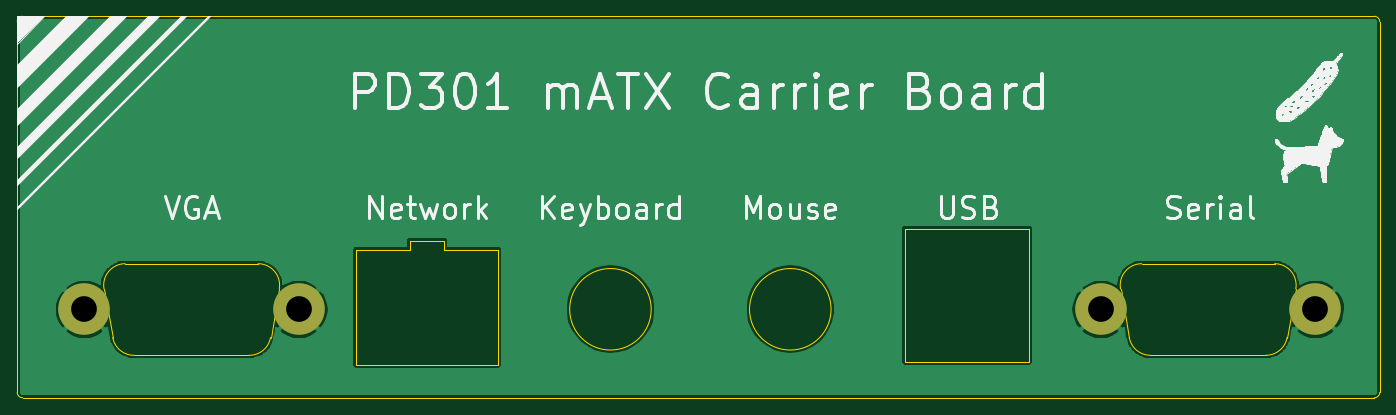
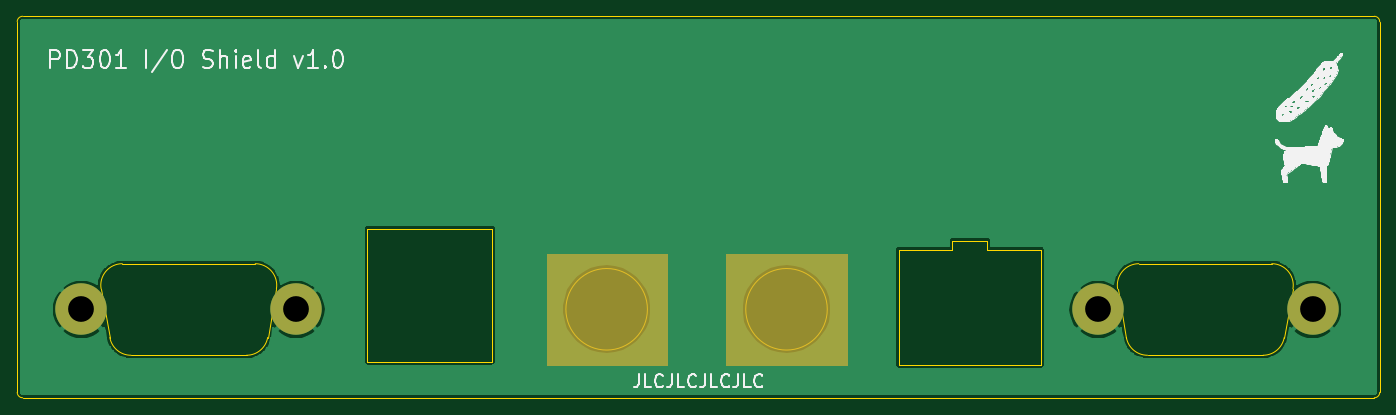
Circuit board: 9 layer files. Board 158.8 x 44.4 mm.
- bottom_copper: backpanel-B_Cu.gbr (33286 bytes)
- bottom_mask: backpanel-B_Mask.gbr (1200 bytes)
- bottom_silk: backpanel-B_SilkS.gbr (45453 bytes)
- outline: backpanel-Edge_Cuts.gbr (2716 bytes)
- top_copper: backpanel-F_Cu.gbr (33286 bytes)
- top_mask: backpanel-F_Mask.gbr (666 bytes)
- top_silk: backpanel-F_SilkS.gbr (56821 bytes)
- drill: backpanel-NPTH.drl (271 bytes)
- drill: backpanel-PTH.drl (334 bytes)

=== bottom_copper: backpanel-B_Cu.gbr (33286 bytes, source omitted) ===
=== bottom_mask: backpanel-B_Mask.gbr ===
%TF.GenerationSoftware,KiCad,Pcbnew,(5.1.10)-1*%
%TF.CreationDate,2021-10-12T00:16:37-07:00*%
%TF.ProjectId,backpanel,6261636b-7061-46e6-956c-2e6b69636164,rev?*%
%TF.SameCoordinates,PX18392c0PYda028c0*%
%TF.FileFunction,Soldermask,Bot*%
%TF.FilePolarity,Negative*%
%FSLAX46Y46*%
G04 Gerber Fmt 4.6, Leading zero omitted, Abs format (unit mm)*
G04 Created by KiCad (PCBNEW (5.1.10)-1) date 2021-10-12 00:16:37*
%MOMM*%
%LPD*%
G01*
G04 APERTURE LIST*
%ADD10C,0.100000*%
%ADD11C,6.000000*%
G04 APERTURE END LIST*
D10*
G36*
X97073003Y162559989D02*
G01*
X83073003Y162559989D01*
X83073003Y175559989D01*
X97073003Y175559989D01*
X97073003Y162559989D01*
G37*
X97073003Y162559989D02*
X83073003Y162559989D01*
X83073003Y175559989D01*
X97073003Y175559989D01*
X97073003Y162559989D01*
G36*
X76118003Y162559989D02*
G01*
X62118003Y162559989D01*
X62118003Y175559989D01*
X76118003Y175559989D01*
X76118003Y162559989D01*
G37*
X76118003Y162559989D02*
X62118003Y162559989D01*
X62118003Y175559989D01*
X76118003Y175559989D01*
X76118003Y162559989D01*
D11*
%TO.C,H4*%
X151263003Y169036989D03*
%TD*%
%TO.C,H3*%
X126263003Y169036989D03*
%TD*%
%TO.C,H2*%
X32823003Y169036989D03*
%TD*%
%TO.C,H1*%
X7823003Y169036989D03*
%TD*%
M02*

=== bottom_silk: backpanel-B_SilkS.gbr (45453 bytes, source omitted) ===
=== outline: backpanel-Edge_Cuts.gbr ===
%TF.GenerationSoftware,KiCad,Pcbnew,(5.1.10)-1*%
%TF.CreationDate,2021-10-12T00:16:37-07:00*%
%TF.ProjectId,backpanel,6261636b-7061-46e6-956c-2e6b69636164,rev?*%
%TF.SameCoordinates,PX18392c0PYda028c0*%
%TF.FileFunction,Profile,NP*%
%FSLAX46Y46*%
G04 Gerber Fmt 4.6, Leading zero omitted, Abs format (unit mm)*
G04 Created by KiCad (PCBNEW (5.1.10)-1) date 2021-10-12 00:16:37*
%MOMM*%
%LPD*%
G01*
G04 APERTURE LIST*
%TA.AperFunction,Profile*%
%ADD10C,0.050000*%
%TD*%
G04 APERTURE END LIST*
D10*
X103438003Y162959989D02*
X103438003Y178459989D01*
X117938003Y162959989D02*
X103438003Y162959989D01*
X117938003Y178459989D02*
X117938003Y162959989D01*
X103438003Y178459989D02*
X117938003Y178459989D01*
X94823003Y169059989D02*
G75*
G03*
X94823003Y169059989I-4750000J0D01*
G01*
X73868003Y169059989D02*
G75*
G03*
X73868003Y169059989I-4750000J0D01*
G01*
X56003003Y176021989D02*
X56003003Y162559989D01*
X49780003Y176021989D02*
X56003003Y176021989D01*
X49780003Y177037989D02*
X49780003Y176021989D01*
X45716003Y177037989D02*
X49780003Y177037989D01*
X45716003Y176021989D02*
X45716003Y177037989D01*
X39493003Y176021989D02*
X45716003Y176021989D01*
X39493003Y162559989D02*
X39493003Y176021989D01*
X39493003Y162559989D02*
X56003003Y162559989D01*
X11127912Y165770439D02*
X10111912Y171434639D01*
X30533694Y171434639D02*
X29517694Y165770439D01*
X11127912Y165770439D02*
G75*
G03*
X13591803Y163702989I2463891J434450D01*
G01*
X10111912Y171434639D02*
G75*
G02*
X12575803Y174370989I2463891J434450D01*
G01*
X30533694Y171434639D02*
G75*
G03*
X28069803Y174370989I-2463891J434450D01*
G01*
X29517694Y165770439D02*
G75*
G02*
X27053803Y163702989I-2463891J434450D01*
G01*
X13591803Y163702989D02*
X27053803Y163702989D01*
X12575803Y174370989D02*
X28069803Y174370989D01*
X129568112Y165770439D02*
X128552112Y171434639D01*
X148973894Y171434639D02*
X147957894Y165770439D01*
X148973894Y171434639D02*
G75*
G03*
X146510003Y174370989I-2463891J434450D01*
G01*
X129568112Y165770439D02*
G75*
G03*
X132032003Y163702989I2463891J434450D01*
G01*
X128552112Y171434639D02*
G75*
G02*
X131016003Y174370989I2463891J434450D01*
G01*
X147957894Y165770439D02*
G75*
G02*
X145494003Y163702989I-2463891J434450D01*
G01*
X132032003Y163702989D02*
X145494003Y163702989D01*
X131016003Y174370989D02*
X146510003Y174370989D01*
X635003Y158749989D02*
G75*
G02*
X3Y159384989I0J635000D01*
G01*
X3Y202564989D02*
G75*
G02*
X635003Y203199989I635000J0D01*
G01*
X158115003Y203199989D02*
G75*
G02*
X158750003Y202564989I0J-635000D01*
G01*
X158750003Y159384989D02*
G75*
G02*
X158115003Y158749989I-635000J0D01*
G01*
X635003Y203199989D02*
X158115003Y203199989D01*
X3Y159384989D02*
X3Y202564989D01*
X158115003Y158749989D02*
X635003Y158749989D01*
X158750003Y159384989D02*
X158750003Y202564989D01*
M02*

=== top_copper: backpanel-F_Cu.gbr (33286 bytes, source omitted) ===
=== top_mask: backpanel-F_Mask.gbr ===
%TF.GenerationSoftware,KiCad,Pcbnew,(5.1.10)-1*%
%TF.CreationDate,2021-10-12T00:16:37-07:00*%
%TF.ProjectId,backpanel,6261636b-7061-46e6-956c-2e6b69636164,rev?*%
%TF.SameCoordinates,PX18392c0PYda028c0*%
%TF.FileFunction,Soldermask,Top*%
%TF.FilePolarity,Negative*%
%FSLAX46Y46*%
G04 Gerber Fmt 4.6, Leading zero omitted, Abs format (unit mm)*
G04 Created by KiCad (PCBNEW (5.1.10)-1) date 2021-10-12 00:16:37*
%MOMM*%
%LPD*%
G01*
G04 APERTURE LIST*
%ADD10C,6.000000*%
G04 APERTURE END LIST*
D10*
%TO.C,H4*%
X151263003Y169036989D03*
%TD*%
%TO.C,H3*%
X126263003Y169036989D03*
%TD*%
%TO.C,H2*%
X32823003Y169036989D03*
%TD*%
%TO.C,H1*%
X7823003Y169036989D03*
%TD*%
M02*

=== top_silk: backpanel-F_SilkS.gbr (56821 bytes, source omitted) ===
=== drill: backpanel-NPTH.drl ===
M48
; DRILL file {KiCad (5.1.10)-1} date 10/12/21 00:16:38
; FORMAT={-:-/ absolute / inch / decimal}
; #@! TF.CreationDate,2021-10-12T00:16:38-07:00
; #@! TF.GenerationSoftware,Kicad,Pcbnew,(5.1.10)-1
; #@! TF.FileFunction,NonPlated,1,2,NPTH
FMAT,2
INCH
%
G90
G05
T0
M30

=== drill: backpanel-PTH.drl ===
M48
; DRILL file {KiCad (5.1.10)-1} date 10/12/21 00:16:38
; FORMAT={-:-/ absolute / inch / decimal}
; #@! TF.CreationDate,2021-10-12T00:16:38-07:00
; #@! TF.GenerationSoftware,Kicad,Pcbnew,(5.1.10)-1
; #@! TF.FileFunction,Plated,1,2,PTH
FMAT,2
INCH
T1C0.1181
%
G90
G05
T1
X0.308Y6.655
X1.2922Y6.655
X4.971Y6.655
X5.9552Y6.655
T0
M30

